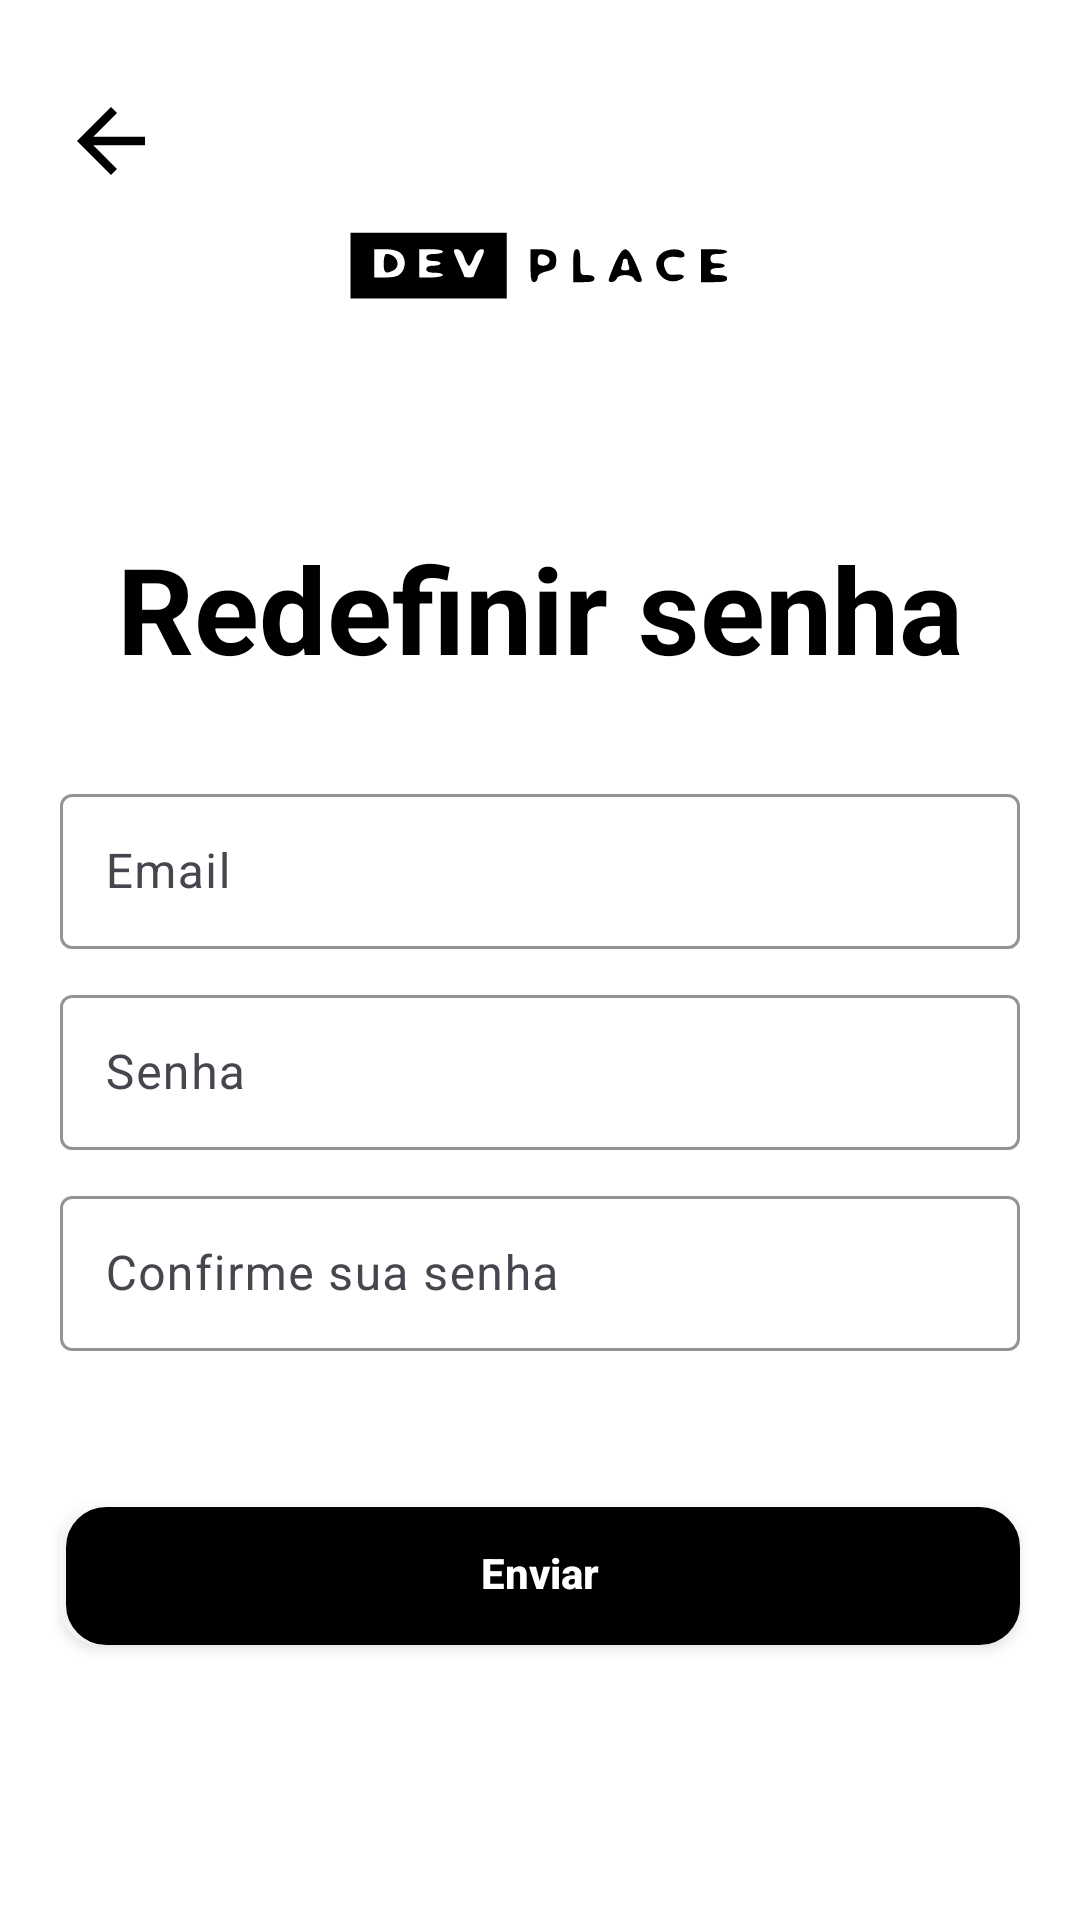

Android layout source for this screen:
<!-- AndroidManifest.xml: application theme Theme.ProjetoKotlin -->
<!-- res/layout/activity_nova_senha_empresa.xml -->
<?xml version="1.0" encoding="utf-8"?>
<androidx.core.widget.NestedScrollView
    xmlns:android="http://schemas.android.com/apk/res/android"
    xmlns:app="http://schemas.android.com/apk/res-auto"
    xmlns:tools="http://schemas.android.com/tools"
    android:layout_width="match_parent"
    android:layout_height="match_parent"
    android:fillViewport="true">

    <LinearLayout
        android:id="@+id/main"
        android:layout_width="match_parent"
        android:layout_height="match_parent"
        android:orientation="vertical"
        android:background="@color/backgroud"
        tools:context=".view.formcadastro.FormCadastro">

        <TextView
            android:id="@+id/voltar"
            android:layout_width="wrap_content"
            android:layout_height="wrap_content"
            android:layout_marginTop="30dp"
            android:layout_marginStart="20dp"
            android:background="@drawable/ic_voltar_nav"
            android:textColor="@color/black"
            android:textStyle="bold" />

        <ImageView
            android:id="@+id/imageViewLogo"
            android:layout_width="150dp"
            android:layout_height="wrap_content"
            android:layout_gravity="center"
            android:layout_marginBottom="16dp"
            android:src="@drawable/ic_logo" />

        <TextView
            android:layout_width="wrap_content"
            android:layout_height="wrap_content"
            android:text="Redefinir senha"
            android:textSize="40sp"
            android:textColor="@color/black"
            android:textStyle="bold"
            android:layout_gravity="center"
            android:layout_marginTop="50dp"
            android:layout_marginBottom="20dp" />

        
        <com.google.android.material.textfield.TextInputLayout
            android:layout_width="match_parent"
            android:layout_height="wrap_content"
            android:layout_marginStart="20dp"
            android:layout_marginEnd="20dp"
            android:layout_marginTop="10dp"
            app:hintEnabled="true"
            app:hintAnimationEnabled="true"
            app:boxBackgroundMode="outline"
            app:boxStrokeColor="@color/black"
            app:hintTextColor="@color/black">

            <com.google.android.material.textfield.TextInputEditText
                android:id="@+id/edit_email"
                android:layout_width="match_parent"
                android:layout_height="wrap_content"
                android:hint="@string/hint_email"
                android:textColor="@color/black"
                android:textColorHint="@color/black"
                android:padding="15dp"
                android:maxLines="1"
                android:inputType="textEmailAddress" />
        </com.google.android.material.textfield.TextInputLayout>

        
        <com.google.android.material.textfield.TextInputLayout
            android:layout_width="match_parent"
            android:layout_height="wrap_content"
            android:layout_marginStart="20dp"
            android:layout_marginEnd="20dp"
            android:layout_marginTop="10dp"
            app:hintEnabled="true"
            app:hintAnimationEnabled="true"
            app:boxBackgroundMode="outline"
            app:boxStrokeColor="@color/black"
            app:hintTextColor="@color/black">

            <com.google.android.material.textfield.TextInputEditText
                android:id="@+id/edit_senha"
                android:layout_width="match_parent"
                android:layout_height="wrap_content"
                android:hint="@string/hint_senha"
                android:textColor="@color/black"
                android:textColorHint="@color/black"
                android:padding="15dp"
                android:maxLines="1"
                android:inputType="text|textWebPassword" />
        </com.google.android.material.textfield.TextInputLayout>

        
        <com.google.android.material.textfield.TextInputLayout
            android:layout_width="match_parent"
            android:layout_height="wrap_content"
            android:layout_marginStart="20dp"
            android:layout_marginEnd="20dp"
            android:layout_marginTop="10dp"
            app:hintEnabled="true"
            app:hintAnimationEnabled="true"
            app:boxBackgroundMode="outline"
            app:boxStrokeColor="@color/black"
            app:hintTextColor="@color/black">

            <com.google.android.material.textfield.TextInputEditText
                android:id="@+id/edit_confir_senha"
                android:layout_width="match_parent"
                android:layout_height="wrap_content"
                android:hint="Confirme sua senha"
                android:textColor="@color/black"
                android:textColorHint="@color/black"
                android:padding="15dp"
                android:maxLines="1"
                android:inputType="text|textWebPassword" />
        </com.google.android.material.textfield.TextInputLayout>

        
        <androidx.appcompat.widget.AppCompatButton
            android:id="@+id/btnEnviar"
            android:layout_width="match_parent"
            android:layout_height="wrap_content"
            android:text="Enviar"
            android:layout_gravity="center"
            android:background="@drawable/backgroud_buttom"
            android:textColor="@color/white"
            android:textAllCaps="false"
            android:textStyle="bold"
            android:layout_marginTop="50dp"
            android:layout_marginStart="20dp"
            android:layout_marginEnd="20dp" />

    </LinearLayout>

</androidx.core.widget.NestedScrollView>
<!-- resources referenced by this layout -->
<resources>
  <color name="backgroud">#FFFFFFFF</color>
  <color name="black">#FF000000</color>
  <color name="white">#FFFFFFFF</color>
  <!-- drawable backgroud_buttom (drawable) -->
  <layer-list xmlns:android="http://schemas.android.com/apk/res/android">
  
      
      <item>
          <shape android:shape="rectangle">
              <corners android:radius="13dp" />
              <solid android:color="#80FFFFFF" /> 
          </shape>
      </item>
  
      
      <item android:left="2dp" android:top="2dp">
          <shape android:shape="rectangle">
              <stroke android:color="@color/black" android:width="1dp"/>
              <solid android:color="@color/black"/>
              <corners android:radius="13dp"/>
          </shape>
      </item>
  
  </layer-list>
  <!-- drawable ic_logo: vector/xml drawable (drawable, 2838 chars, omitted) -->
  <!-- drawable ic_voltar_nav (drawable) -->
  <vector xmlns:android="http://schemas.android.com/apk/res/android" android:autoMirrored="true" android:height="34dp" android:tint="@color/black" android:viewportHeight="24" android:viewportWidth="24" android:width="34dp">
  
      <path android:fillColor="@android:color/white" android:pathData="M20,11H7.83l5.59,-5.59L12,4l-8,8 8,8 1.41,-1.41L7.83,13H20v-2z"/>
  
  </vector>
  <string name="hint_email">Email</string>
  <string name="hint_senha">Senha</string>
  <style name="Theme.ProjetoKotlin" parent="Base.Theme.ProjetoKotlin" />
  <style name="Base.Theme.ProjetoKotlin" parent="Theme.Material3.DayNight.NoActionBar">
          
          
      </style>
</resources>
